Image classification data set "processed_potato" (nehasethii/potato-leaf-disease-prediction on GitHub). Class labels (3): potato early blight, potato late blight, potato healthy.

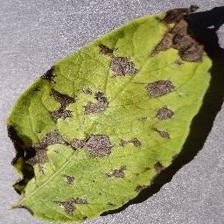
Label: potato early blight

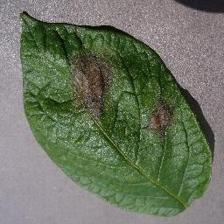
Label: potato late blight

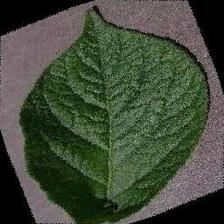
Label: potato healthy

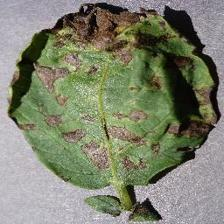
Label: potato early blight

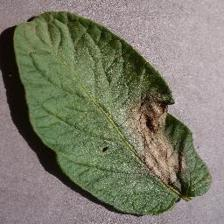
Label: potato late blight

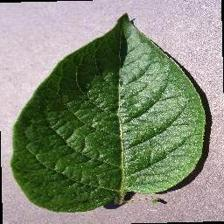
Label: potato healthy
